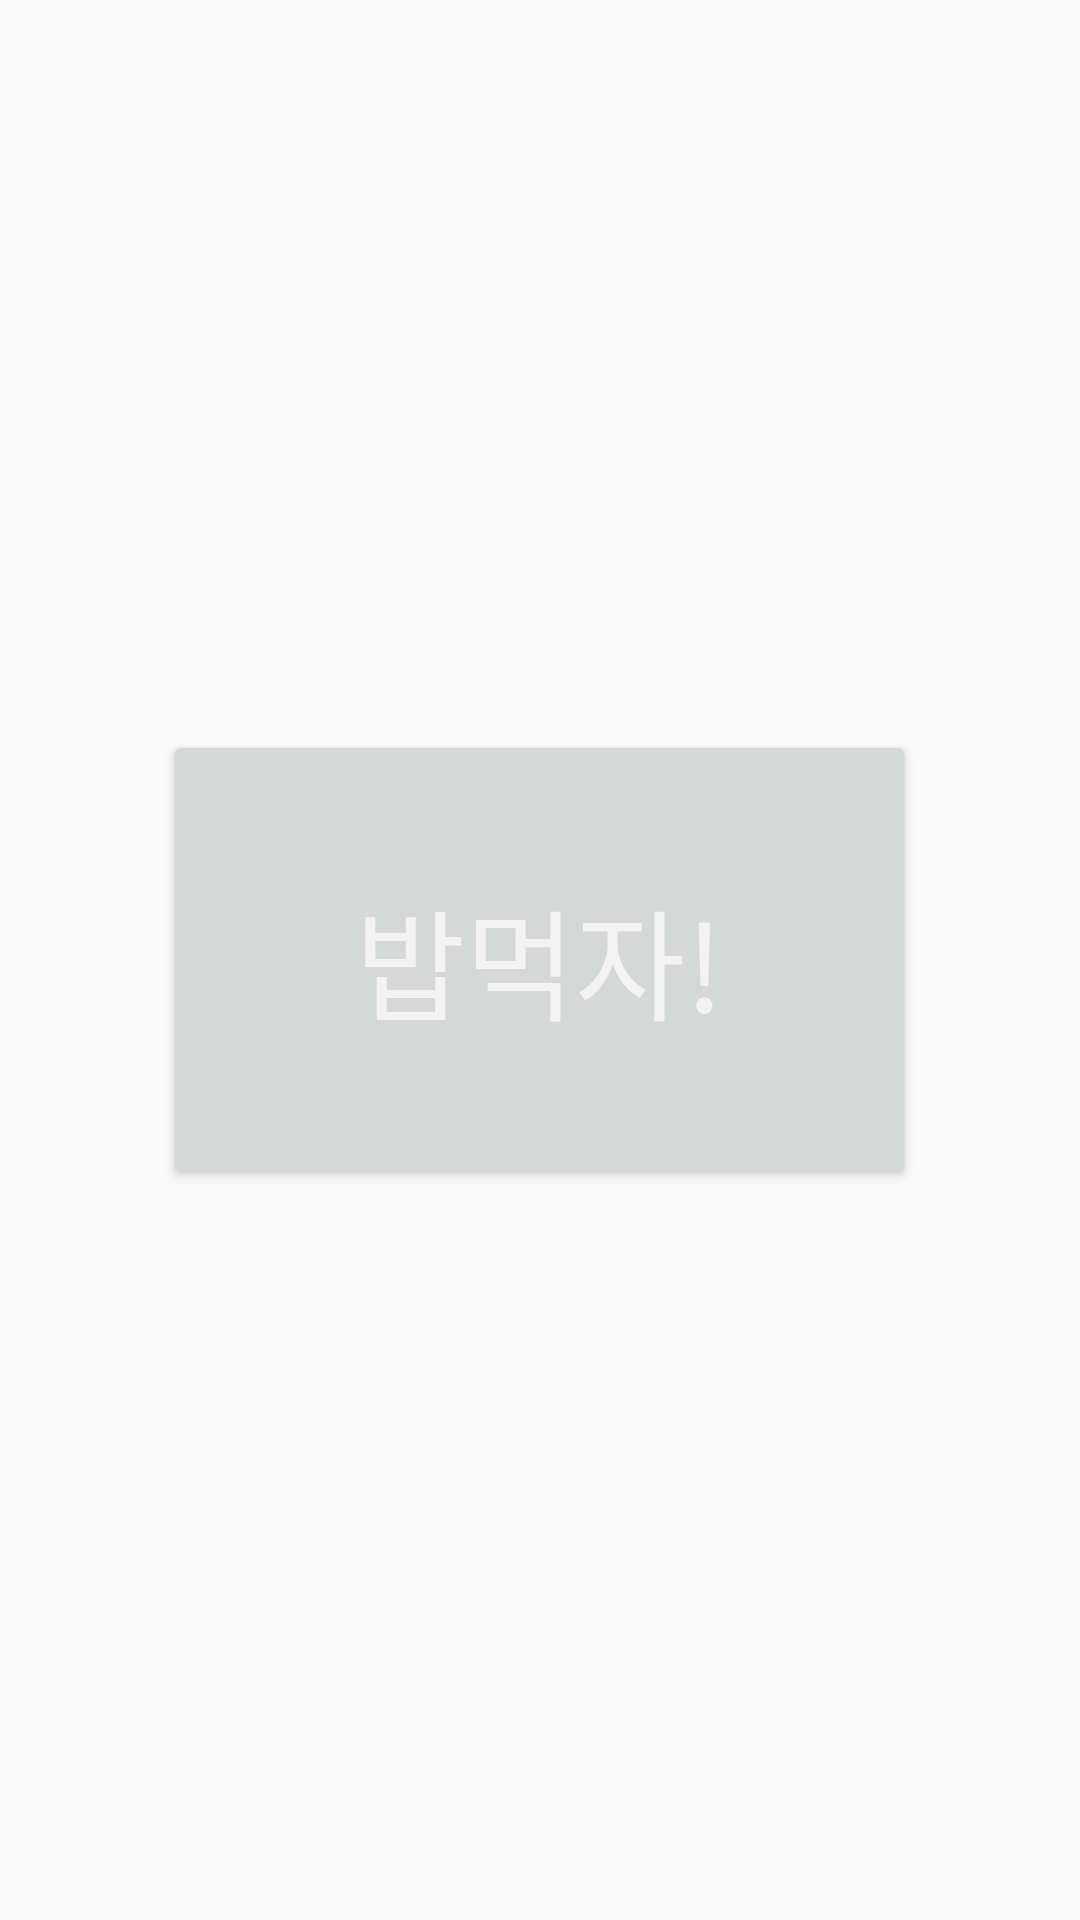

Here is an Android app screen rendered from its layout file. Give the layout XML and the strings, colors and styles it references.
<!-- AndroidManifest.xml: application theme AppTheme -->
<!-- res/layout/alarm_alarming.xml -->
<?xml version="1.0" encoding="utf-8"?>
<LinearLayout xmlns:android="http://schemas.android.com/apk/res/android"
    android:layout_width="match_parent"
    android:layout_height="match_parent"
    android:orientation="vertical"
    android:background="@drawable/background_call"
    android:gravity="center"
    android:weightSum="1">
    
    <Button 
        android:id="@+id/btnCancel"
        android:layout_width="251dp"
        android:layout_height="153dp"
        android:text="@string/alarming"
        android:textColor="@color/abc_secondary_text_material_dark"
        style="@style/Base.TextAppearance.AppCompat.Body1"
        android:textSize="40dp" />

</LinearLayout>
<!-- resources referenced by this layout -->
<resources>
  <string name="alarming">밥먹자!</string>
  <style name="AppTheme" parent="Theme.AppCompat.Light.DarkActionBar">
          
      </style>
</resources>
